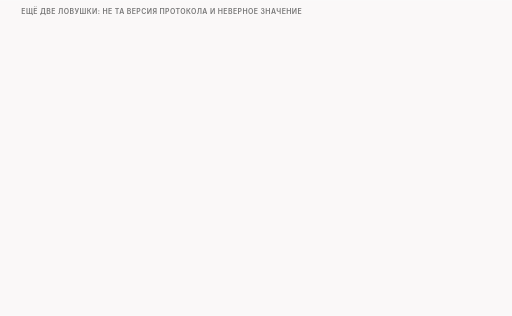
t = 0.00 s
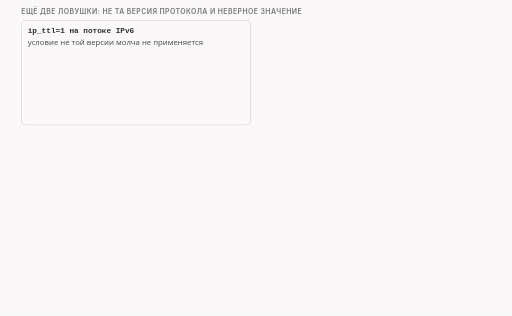
t = 1.60 s
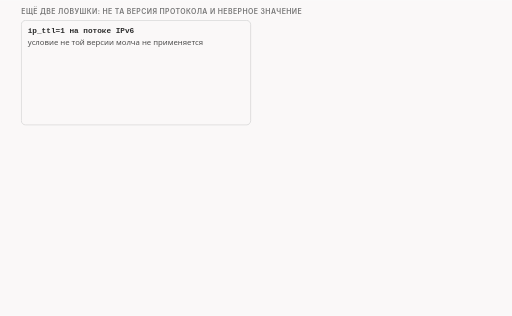
t = 3.45 s
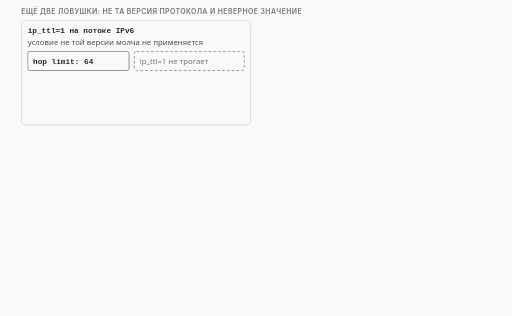
t = 4.80 s
t = 6.40 s: frame unchanged from t = 4.80 s, image omitted
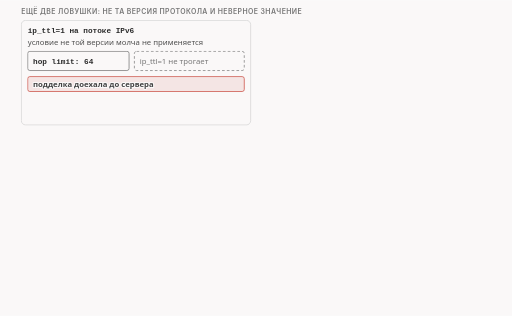
t = 8.40 s

The animated SVG that drew these frames (rendered in a browser with its animation timeline set to each time). Animation: 17 CSS @keyframes rules; frames cover the first 8.40 s, repeats indefinitely.

<svg xmlns="http://www.w3.org/2000/svg" class="v07-s24-v6-and-error" viewBox="0 0 960 592" width="960" height="592" role="img" aria-labelledby="v07-s24-v6-and-error-t v07-s24-v6-and-error-d">
<title id="v07-s24-v6-and-error-t">Ловушки: IPv6 и неверное значение</title>
<desc id="v07-s24-v6-and-error-d">Ещё две ловушки условий: срок жизни 1 на потоке IPv6 не применяется, потому что для IPv6 аргумент другой, ip6_ttl, подделка доезжает, и приложение получает 680 байт, а срок жизни 256 не помещается в байт, поэтому программа пишет ошибку и пропускает пакет без изменений, подделки нет, игрушка блокирует, сервер получает 0 байт, и условие, которое молчит, отличается от условия с громкой ошибкой только по журналу.</desc>
<style>.v07-s24-v6-and-error{--fg:var(--dark,#2b2b2b);--fg2:var(--darkgray,#4e4e4e);--mute:var(--gray,#767676);--line:var(--lightgray,#d4d4d4);--acc:var(--secondary,#1f7fb5);--tint:var(--highlight,rgba(178,225,255,.28));--bg:var(--light,#faf8f8);--rej:#c4372b;--rejt:rgba(196,55,43,.10);--ok:#237a4b;--okt:rgba(35,122,75,.11);--amb:#a8610a;--ambt:rgba(168,97,10,.13)}
@media (prefers-color-scheme:dark){.v07-s24-v6-and-error{--fg:var(--dark,#ebebec);--fg2:var(--darkgray,#d4d4d4);--mute:var(--gray,#9a9a9a);--line:var(--lightgray,#4a474a);--acc:var(--secondary,#b2e1ff);--tint:var(--highlight,rgba(178,225,255,.14));--bg:var(--light,#161618);--rej:#ff8f80;--rejt:rgba(255,143,128,.14);--ok:#7fd9a1;--okt:rgba(127,217,161,.13);--amb:#f0b866;--ambt:rgba(240,184,102,.14)}}
.v07-s24-v6-and-error .bg{fill:var(--bg)}
.v07-s24-v6-and-error text{font-family:var(--bodyFont,'Source Sans 3'),system-ui,-apple-system,'Segoe UI',Roboto,sans-serif;font-size:16px;fill:var(--fg2);paint-order:stroke;stroke:var(--bg);stroke-width:4px;stroke-linejoin:round}
.v07-s24-v6-and-error .tk{font-weight:600;fill:var(--fg)}
.v07-s24-v6-and-error .sm{font-size:14.5px}
.v07-s24-v6-and-error .m{font-family:var(--codeFont,'JetBrains Mono'),ui-monospace,'Cascadia Code',Consolas,monospace;font-size:14.5px}
.v07-s24-v6-and-error .mk{font-family:var(--codeFont,'JetBrains Mono'),ui-monospace,'Cascadia Code',Consolas,monospace;font-size:14.5px;font-weight:600;fill:var(--fg)}
.v07-s24-v6-and-error .hx{font-family:var(--codeFont,'JetBrains Mono'),ui-monospace,'Cascadia Code',Consolas,monospace;font-size:14px;font-weight:600;fill:var(--fg);stroke:none}
.v07-s24-v6-and-error .ix{font-family:var(--codeFont,'JetBrains Mono'),ui-monospace,'Cascadia Code',Consolas,monospace;font-size:13px;fill:var(--mute);stroke:none}
.v07-s24-v6-and-error .ml{font-family:var(--codeFont,'JetBrains Mono'),ui-monospace,'Cascadia Code',Consolas,monospace;font-size:17px;font-weight:600;fill:var(--fg)}
.v07-s24-v6-and-error .cap{font-family:var(--headerFont,Inter),system-ui,-apple-system,'Segoe UI',Roboto,sans-serif;font-size:13px;font-weight:600;letter-spacing:.06em;text-transform:uppercase;fill:var(--mute)}
.v07-s24-v6-and-error .mu{fill:var(--mute)}.v07-s24-v6-and-error .fg{fill:var(--fg)}.v07-s24-v6-and-error .acc{fill:var(--acc)}.v07-s24-v6-and-error .rej{fill:var(--rej)}.v07-s24-v6-and-error .ok{fill:var(--ok)}.v07-s24-v6-and-error .amb{fill:var(--amb)}
.v07-s24-v6-and-error .c{text-anchor:middle}.v07-s24-v6-and-error .r{text-anchor:end}.v07-s24-v6-and-error .ns{stroke:none}
.v07-s24-v6-and-error .bx{fill:var(--bg);stroke:var(--line);stroke-width:1.4}
.v07-s24-v6-and-error .bxs{fill:var(--bg);stroke:var(--mute);stroke-width:1.4}
.v07-s24-v6-and-error .bxa{fill:var(--tint);stroke:var(--acc);stroke-width:1.4}
.v07-s24-v6-and-error .bxr{fill:var(--rejt);stroke:var(--rej);stroke-width:1.4}
.v07-s24-v6-and-error .bxo{fill:var(--okt);stroke:var(--ok);stroke-width:1.4}
.v07-s24-v6-and-error .bxb{fill:var(--ambt);stroke:var(--amb);stroke-width:1.4}
.v07-s24-v6-and-error .pl{fill:var(--bg);stroke:var(--fg);stroke-width:1.6}
.v07-s24-v6-and-error .fs{fill:var(--mute);fill-opacity:.22;stroke:none}
.v07-s24-v6-and-error .bxn{fill:none;stroke:var(--fg);stroke-width:2}
.v07-s24-v6-and-error .bxrd{fill:none;stroke:var(--rej);stroke-width:2.4;stroke-dasharray:6 4}
.v07-s24-v6-and-error .bxd{fill:none;stroke:var(--mute);stroke-width:1.3;stroke-dasharray:5 4}
.v07-s24-v6-and-error .fa{fill:var(--tint);stroke:none}.v07-s24-v6-and-error .fr{fill:var(--rejt);stroke:none}.v07-s24-v6-and-error .fb{fill:var(--ambt);stroke:none}.v07-s24-v6-and-error .fo{fill:var(--okt);stroke:none}
.v07-s24-v6-and-error .lm{fill:none;stroke:var(--mute);stroke-width:1.4}
.v07-s24-v6-and-error .lmd{fill:none;stroke:var(--mute);stroke-width:1.4;stroke-dasharray:5 4}
.v07-s24-v6-and-error .la{fill:none;stroke:var(--acc);stroke-width:2}
.v07-s24-v6-and-error .lf{fill:none;stroke:var(--fg2);stroke-width:2}
.v07-s24-v6-and-error .lr{fill:none;stroke:var(--rej);stroke-width:2.4}
.v07-s24-v6-and-error .lcut{fill:none;stroke:var(--rej);stroke-width:1.8;stroke-dasharray:6 4}
.v07-s24-v6-and-error .lb{fill:none;stroke:var(--amb);stroke-width:2}
.v07-s24-v6-and-error .lo{fill:none;stroke:var(--ok);stroke-width:2.4}
.v07-s24-v6-and-error .hf{fill:var(--fg2)}.v07-s24-v6-and-error .ha{fill:var(--acc)}.v07-s24-v6-and-error .hr{fill:var(--rej)}.v07-s24-v6-and-error .hm{fill:var(--mute)}.v07-s24-v6-and-error .hb{fill:var(--amb)}
.v07-s24-v6-and-error .fun{fill:var(--tint);stroke:var(--acc);stroke-width:1;stroke-opacity:.55}
.v07-s24-v6-and-error .a{animation-duration:48s;animation-timing-function:cubic-bezier(.3,.6,.25,1);animation-iteration-count:infinite;animation-fill-mode:both}
@media (prefers-reduced-motion:reduce){.v07-s24-v6-and-error .a{animation:none}.v07-s24-v6-and-error .tr{display:none}}.v07-s24-v6-and-error .bn{font-size:36px;font-weight:700;fill:var(--fg);stroke:none}.v07-s24-v6-and-error .lg{font-size:19px;font-weight:600;fill:var(--fg)}.v07-s24-v6-and-error .mn{font-family:var(--codeFont,'JetBrains Mono'),ui-monospace,'Cascadia Code',Consolas,monospace;font-size:13px}.v07-s24-v6-and-error .fl{fill:var(--bg);stroke:none}.v07-s24-v6-and-error .bxw{fill:var(--bg);stroke:var(--amb);stroke-width:1.4;stroke-dasharray:5 4}@keyframes v07-s24-v6-and-error-k1{0.0%{opacity:0;transform:translate(0px,-6px)}2.083%{opacity:0;transform:translate(0px,-6px)}3.75%{opacity:1;transform:translate(0px,0px)}96.458%{opacity:1;transform:translate(0px,0px)}97.708%{opacity:0;transform:translate(0px,-6px)}100%{opacity:0;transform:translate(0px,-6px)}}.v07-s24-v6-and-error .e1{animation-name:v07-s24-v6-and-error-k1}@keyframes v07-s24-v6-and-error-k2{0.0%{opacity:0;transform:translate(0px,-6px)}8.333%{opacity:0;transform:translate(0px,-6px)}10%{opacity:1;transform:translate(0px,0px)}96.458%{opacity:1;transform:translate(0px,0px)}97.708%{opacity:0;transform:translate(0px,-6px)}100%{opacity:0;transform:translate(0px,-6px)}}.v07-s24-v6-and-error .e2{animation-name:v07-s24-v6-and-error-k2}@keyframes v07-s24-v6-and-error-k3{0.0%{opacity:0;transform:translate(0px,-6px)}16.667%{opacity:0;transform:translate(0px,-6px)}18.333%{opacity:1;transform:translate(0px,0px)}96.458%{opacity:1;transform:translate(0px,0px)}97.708%{opacity:0;transform:translate(0px,-6px)}100%{opacity:0;transform:translate(0px,-6px)}}.v07-s24-v6-and-error .e3{animation-name:v07-s24-v6-and-error-k3}@keyframes v07-s24-v6-and-error-k4{0.0%{opacity:0;transform:translate(0px,-6px)}20.833%{opacity:0;transform:translate(0px,-6px)}22.5%{opacity:1;transform:translate(0px,0px)}96.458%{opacity:1;transform:translate(0px,0px)}97.708%{opacity:0;transform:translate(0px,-6px)}100%{opacity:0;transform:translate(0px,-6px)}}.v07-s24-v6-and-error .e4{animation-name:v07-s24-v6-and-error-k4}@keyframes v07-s24-v6-and-error-k5{0.0%{opacity:0;transform:translate(0px,-6px)}27.083%{opacity:0;transform:translate(0px,-6px)}28.75%{opacity:1;transform:translate(0px,0px)}96.458%{opacity:1;transform:translate(0px,0px)}97.708%{opacity:0;transform:translate(0px,-6px)}100%{opacity:0;transform:translate(0px,-6px)}}.v07-s24-v6-and-error .e5{animation-name:v07-s24-v6-and-error-k5}@keyframes v07-s24-v6-and-error-k6{0.0%{opacity:0;transform:translate(0px,-6px)}33.333%{opacity:0;transform:translate(0px,-6px)}35%{opacity:1;transform:translate(0px,0px)}96.458%{opacity:1;transform:translate(0px,0px)}97.708%{opacity:0;transform:translate(0px,-6px)}100%{opacity:0;transform:translate(0px,-6px)}}.v07-s24-v6-and-error .e6{animation-name:v07-s24-v6-and-error-k6}@keyframes v07-s24-v6-and-error-k7{0.0%{opacity:0;transform:translate(0px,-6px)}39.583%{opacity:0;transform:translate(0px,-6px)}41.25%{opacity:1;transform:translate(0px,0px)}96.458%{opacity:1;transform:translate(0px,0px)}97.708%{opacity:0;transform:translate(0px,-6px)}100%{opacity:0;transform:translate(0px,-6px)}}.v07-s24-v6-and-error .e7{animation-name:v07-s24-v6-and-error-k7}@keyframes v07-s24-v6-and-error-k8{0.0%{opacity:0;transform:translate(0px,-6px)}43.75%{opacity:0;transform:translate(0px,-6px)}45.417%{opacity:1;transform:translate(0px,0px)}96.458%{opacity:1;transform:translate(0px,0px)}97.708%{opacity:0;transform:translate(0px,-6px)}100%{opacity:0;transform:translate(0px,-6px)}}.v07-s24-v6-and-error .e8{animation-name:v07-s24-v6-and-error-k8}@keyframes v07-s24-v6-and-error-k9{0.0%{opacity:0;transform:translate(0px,-6px)}47.917%{opacity:0;transform:translate(0px,-6px)}49.583%{opacity:1;transform:translate(0px,0px)}96.458%{opacity:1;transform:translate(0px,0px)}97.708%{opacity:0;transform:translate(0px,-6px)}100%{opacity:0;transform:translate(0px,-6px)}}.v07-s24-v6-and-error .e9{animation-name:v07-s24-v6-and-error-k9}@keyframes v07-s24-v6-and-error-k10{0.0%{opacity:0;transform:translate(0px,-6px)}52.083%{opacity:0;transform:translate(0px,-6px)}53.75%{opacity:1;transform:translate(0px,0px)}96.458%{opacity:1;transform:translate(0px,0px)}97.708%{opacity:0;transform:translate(0px,-6px)}100%{opacity:0;transform:translate(0px,-6px)}}.v07-s24-v6-and-error .e10{animation-name:v07-s24-v6-and-error-k10}@keyframes v07-s24-v6-and-error-k11{0.0%{opacity:0;transform:translate(0px,-6px)}56.25%{opacity:0;transform:translate(0px,-6px)}57.917%{opacity:1;transform:translate(0px,0px)}96.458%{opacity:1;transform:translate(0px,0px)}97.708%{opacity:0;transform:translate(0px,-6px)}100%{opacity:0;transform:translate(0px,-6px)}}.v07-s24-v6-and-error .e11{animation-name:v07-s24-v6-and-error-k11}@keyframes v07-s24-v6-and-error-k12{0.0%{opacity:0;transform:translate(0px,-6px)}58.333%{opacity:0;transform:translate(0px,-6px)}60%{opacity:1;transform:translate(0px,0px)}96.458%{opacity:1;transform:translate(0px,0px)}97.708%{opacity:0;transform:translate(0px,-6px)}100%{opacity:0;transform:translate(0px,-6px)}}.v07-s24-v6-and-error .e12{animation-name:v07-s24-v6-and-error-k12}@keyframes v07-s24-v6-and-error-k13{0.0%{opacity:0;transform:translate(0px,-6px)}64.583%{opacity:0;transform:translate(0px,-6px)}66.25%{opacity:1;transform:translate(0px,0px)}96.458%{opacity:1;transform:translate(0px,0px)}97.708%{opacity:0;transform:translate(0px,-6px)}100%{opacity:0;transform:translate(0px,-6px)}}.v07-s24-v6-and-error .e13{animation-name:v07-s24-v6-and-error-k13}@keyframes v07-s24-v6-and-error-k14{0.0%{opacity:0;transform:translate(0px,-6px)}67.708%{opacity:0;transform:translate(0px,-6px)}69.375%{opacity:1;transform:translate(0px,0px)}96.458%{opacity:1;transform:translate(0px,0px)}97.708%{opacity:0;transform:translate(0px,-6px)}100%{opacity:0;transform:translate(0px,-6px)}}.v07-s24-v6-and-error .e14{animation-name:v07-s24-v6-and-error-k14}@keyframes v07-s24-v6-and-error-k15{0.0%{opacity:0;transform:translate(0px,-6px)}72.917%{opacity:0;transform:translate(0px,-6px)}74.583%{opacity:1;transform:translate(0px,0px)}96.458%{opacity:1;transform:translate(0px,0px)}97.708%{opacity:0;transform:translate(0px,-6px)}100%{opacity:0;transform:translate(0px,-6px)}}.v07-s24-v6-and-error .e15{animation-name:v07-s24-v6-and-error-k15}@keyframes v07-s24-v6-and-error-k16{0.0%{opacity:0;transform:translate(0px,-6px)}79.167%{opacity:0;transform:translate(0px,-6px)}80.833%{opacity:1;transform:translate(0px,0px)}96.458%{opacity:1;transform:translate(0px,0px)}97.708%{opacity:0;transform:translate(0px,-6px)}100%{opacity:0;transform:translate(0px,-6px)}}.v07-s24-v6-and-error .e16{animation-name:v07-s24-v6-and-error-k16}@keyframes v07-s24-v6-and-error-k17{0.0%{opacity:0;transform:translate(0px,-6px)}85.417%{opacity:0;transform:translate(0px,-6px)}87.083%{opacity:1;transform:translate(0px,0px)}96.458%{opacity:1;transform:translate(0px,0px)}97.708%{opacity:0;transform:translate(0px,-6px)}100%{opacity:0;transform:translate(0px,-6px)}}.v07-s24-v6-and-error .e17{animation-name:v07-s24-v6-and-error-k17}</style>
<rect class="bg" x="0" y="0" width="960" height="592"/>
<g><text class="cap" x="40" y="26">ещё две ловушки: не та версия протокола и неверное значение</text></g>
<g class="a e1"><rect class="bx" x="40" y="38" width="430" height="196" rx="8"/><text class="mk" x="52" y="62">ip_ttl=1 на потоке IPv6</text><text class="sm" x="52" y="84">условие не той версии молча не применяется</text></g>
<g class="a e2"><rect class="bxs" x="52" y="96" width="190" height="36" rx="4"/><text class="mk" x="62" y="119">hop limit: 64</text><rect class="bxd" x="252" y="96" width="206" height="36" rx="4"/><text class="sm mu" x="262" y="119">ip_ttl=1 не трогает</text></g>
<g class="a e3"><rect class="bxr" x="52" y="144" width="406" height="28" rx="4"/><text class="sm tk" x="62" y="163">подделка доехала до сервера</text></g>
<g class="a e4"><rect class="bxr" x="52" y="178" width="406" height="28" rx="4"/><text class="sm tk" x="62" y="197">приложение 680 B, клиент завис</text></g>
<g class="a e5"><text class="sm" x="52" y="224">для IPv6 аргумент другой: ip6_ttl</text></g>
<g class="a e6"><rect class="bx" x="490" y="38" width="430" height="196" rx="8"/><text class="mk" x="502" y="62">ip_ttl=256</text><text class="sm" x="502" y="84">не помещается в байт: допустимо от 0 до 255</text></g>
<g class="a e7"><rect class="bxb" x="502" y="96" width="406" height="28" rx="4"/><text class="sm tk" x="512" y="115">ошибка в журнале, шесть раз</text></g>
<g class="a e8"><rect class="bxb" x="502" y="130" width="406" height="28" rx="4"/><text class="sm tk" x="512" y="149">пакет пропущен без изменений</text></g>
<g class="a e9"><rect class="bxr" x="502" y="164" width="406" height="28" rx="4"/><text class="sm tk" x="512" y="183">подделки на проводе нет</text></g>
<g class="a e10"><text class="sm" x="502" y="214">игрушка заблокировала: сервер 0 B</text></g>
<g class="a e11"><text class="cap" x="40" y="262">журнал программы при ip_ttl=256</text></g>
<g class="a e12"><rect class="bxs" x="40" y="272" width="880" height="58" rx="6"/><text class="m" x="52" y="294">LUA ERROR: ...zapret-lib.lua:964: apply_fooling: ip_ttl and ip6_ttl require valid value</text><text class="m" x="52" y="318">desync ERROR. passing packet unmodified.</text></g>
<g class="a e13"><text class="cap" x="40" y="354">проверка значения: lua/zapret-lib.lua, строки 961-966</text><rect class="bx" x="40" y="364" width="880" height="30" rx="4"/><text class="ix" x="52" y="384">963</text><text class="m" x="92" y="384">if not ttl or ttl&lt;0 or ttl&gt;255 then</text></g>
<g class="a e14"><rect class="bxr" x="40" y="398" width="880" height="30" rx="4"/><text class="ix" x="52" y="418">964</text><text class="m" x="92" y="418">error("apply_fooling: ip_ttl and ip6_ttl require valid value")</text></g>
<g class="a e15"><rect class="bxr" x="40" y="446" width="430" height="112" rx="8"/><text class="sm tk" x="52" y="470">громко: ошибка в значении</text><text class="sm" x="52" y="494">стратегия для этого пакета отключена,</text><text class="sm" x="52" y="516">подделка не отправлена,</text><text class="sm" x="52" y="538">настоящий пакет уходит как есть</text></g>
<g class="a e16"><rect class="bxs" x="490" y="446" width="430" height="112" rx="8"/><text class="sm tk" x="502" y="470">тихо: пропуск без ошибки</text><text class="sm" x="502" y="494">заготовки с таким именем нет,</text><text class="sm" x="502" y="516">а у вызова стоит флаг optional:</text><text class="m" x="502" y="538">blob nosuch not found. skipped</text></g>
<g class="a e17"><text class="sm tk" x="40" y="580">применилось ли условие, видно только по журналу или по захвату пакетов</text></g>
</svg>
